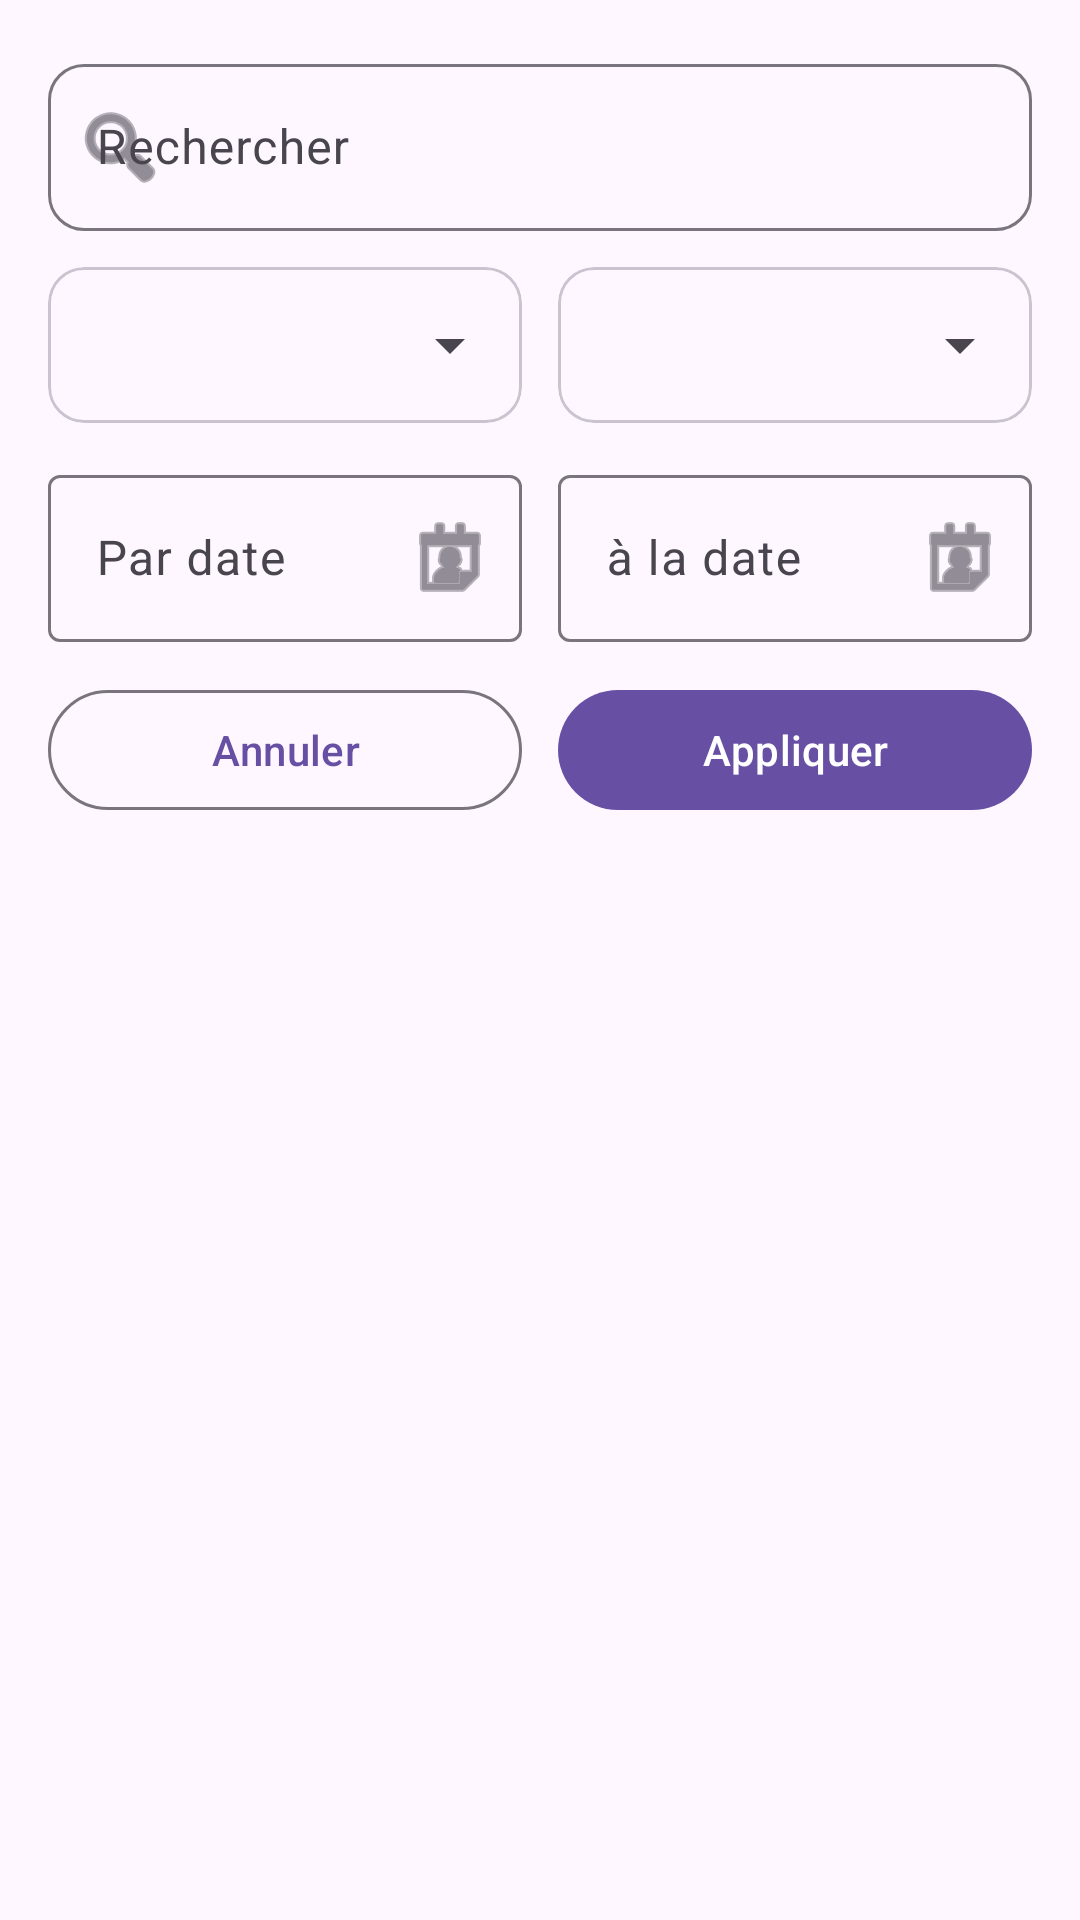

This screen was rendered from an Android layout file. Write that file and the resources it references.
<!-- AndroidManifest.xml: application theme Theme.TaskManagment -->
<!-- res/layout/fragment_task_list.xml -->
<?xml version="1.0" encoding="utf-8"?>
<LinearLayout xmlns:android="http://schemas.android.com/apk/res/android"
    xmlns:app="http://schemas.android.com/apk/res-auto"
    android:layout_width="match_parent"
    android:layout_height="match_parent"
    android:orientation="vertical"
    android:padding="16dp">

    
    <com.google.android.material.textfield.TextInputLayout
        android:layout_width="match_parent"
        android:layout_height="wrap_content"
        android:hint="@string/search"
        app:startIconDrawable="@android:drawable/ic_menu_search"
        app:boxBackgroundMode="outline"
        app:boxCornerRadiusTopStart="12dp"
        app:boxCornerRadiusTopEnd="12dp"
        app:boxCornerRadiusBottomStart="12dp"
        app:boxCornerRadiusBottomEnd="12dp"
        android:layout_marginBottom="12dp">

        <com.google.android.material.textfield.TextInputEditText
            android:id="@+id/etSearch"
            android:layout_width="match_parent"
            android:layout_height="wrap_content"
            android:inputType="text"
            android:maxLines="1"/>
    </com.google.android.material.textfield.TextInputLayout>

    
    <LinearLayout
        android:layout_width="match_parent"
        android:layout_height="wrap_content"
        android:orientation="horizontal"
        android:weightSum="2"
        android:layout_marginBottom="12dp">

        <com.google.android.material.card.MaterialCardView
            android:layout_width="0dp"
            android:layout_height="wrap_content"
            android:layout_weight="1"
            app:cardCornerRadius="12dp"
            app:cardElevation="0dp"
            android:layout_marginEnd="6dp">

            <Spinner
                android:id="@+id/spUser"
                android:layout_width="match_parent"
                android:layout_height="52dp"
                android:paddingHorizontal="12dp"/>
        </com.google.android.material.card.MaterialCardView>

        <com.google.android.material.card.MaterialCardView
            android:layout_width="0dp"
            android:layout_height="wrap_content"
            android:layout_weight="1"
            app:cardCornerRadius="12dp"
            app:cardElevation="0dp"
            android:layout_marginStart="6dp">

            <Spinner
                android:id="@+id/spPriority"
                android:layout_width="match_parent"
                android:layout_height="52dp"
                android:paddingHorizontal="12dp"/>
        </com.google.android.material.card.MaterialCardView>
    </LinearLayout>

    
    <LinearLayout
        android:layout_width="match_parent"
        android:layout_height="wrap_content"
        android:orientation="horizontal"
        android:weightSum="2"
        android:layout_marginBottom="12dp">

        <com.google.android.material.textfield.TextInputLayout
            android:layout_width="0dp"
            android:layout_height="wrap_content"
            android:layout_weight="1"
            android:hint="@string/from_date"
            app:boxBackgroundMode="outline"
            app:endIconMode="custom"
            app:endIconDrawable="@android:drawable/ic_menu_my_calendar"
            android:layout_marginEnd="6dp">

            <com.google.android.material.textfield.TextInputEditText
                android:id="@+id/etFromDate"
                android:layout_width="match_parent"
                android:layout_height="wrap_content"
                android:focusable="false"
                android:inputType="none"/>
        </com.google.android.material.textfield.TextInputLayout>

        <com.google.android.material.textfield.TextInputLayout
            android:layout_width="0dp"
            android:layout_height="wrap_content"
            android:layout_weight="1"
            android:hint="@string/to_date"
            app:boxBackgroundMode="outline"
            app:endIconMode="custom"
            app:endIconDrawable="@android:drawable/ic_menu_my_calendar"
            android:layout_marginStart="6dp">

            <com.google.android.material.textfield.TextInputEditText
                android:id="@+id/etToDate"
                android:layout_width="match_parent"
                android:layout_height="wrap_content"
                android:focusable="false"
                android:inputType="none"/>
        </com.google.android.material.textfield.TextInputLayout>
    </LinearLayout>

    
    <LinearLayout
        android:layout_width="match_parent"
        android:layout_height="wrap_content"
        android:orientation="horizontal"
        android:weightSum="2"
        android:layout_marginBottom="12dp">

        <com.google.android.material.button.MaterialButton
            android:id="@+id/btnReset"
            android:layout_width="0dp"
            android:layout_height="48dp"
            android:layout_weight="1"
            android:text="@string/reset"
            style="@style/Widget.Material3.Button.OutlinedButton"
            android:layout_marginEnd="6dp"/>

        <com.google.android.material.button.MaterialButton
            android:id="@+id/btnApply"
            android:layout_width="0dp"
            android:layout_height="48dp"
            android:layout_weight="1"
            android:text="@string/apply"
            android:layout_marginStart="6dp"/>
    </LinearLayout>

    
    <androidx.recyclerview.widget.RecyclerView
        android:id="@+id/rvTasks"
        android:layout_width="match_parent"
        android:layout_height="0dp"
        android:layout_weight="1"
        android:clipToPadding="false"
        android:paddingBottom="12dp"/>

    <TextView
        android:id="@+id/tvEmpty"
        android:layout_width="match_parent"
        android:layout_height="wrap_content"
        android:text="@string/no_tasks"
        android:gravity="center"
        android:padding="24dp"
        android:visibility="gone"/>
</LinearLayout>
<!-- resources referenced by this layout -->
<resources>
  <string name="apply">Appliquer</string>
  <string name="from_date">Par date</string>
  <string name="no_tasks">Aucune tâche</string>
  <string name="reset">Annuler</string>
  <string name="search">Rechercher</string>
  <string name="to_date">à la date</string>
  <style name="Theme.TaskManagment" parent="Base.Theme.TaskManagment" />
  <style name="Base.Theme.TaskManagment" parent="Theme.Material3.DayNight.NoActionBar">
          
          
      </style>
</resources>
